30-way image classification set "datera-quest" from GitHub (AffrizaWildanFauzan/datera-quest); label vocabulary: Albizia saponaria, Dendrobium leonis, Dracaena trifasciata, Echinodorus radican, Gymnocalycium, Hopea bilitonensis, Impatiens walleriana, Lagerstroemia speciosa, Ixora acuminata, Monstera adansonii, Nepenthes sumatrana, Alocasia Black Velvet, Nepenthes reinwardtiana, Ochna kirkii, Philodendron Lemon, Portulaca sp, Quassia amara, Reutealis trisperma, Rosa sp, Russelia equisetiformis, Syzygium myrtifolium, Tabernaemontana corymbosa, Anacampseros rufescens Sunrise, 3 apocynacaea, Areca catechu, Catharanthus roseus, Ceiba pentandra, Cuphea hyssopifolia, Cymbidium bicolor, Dendrobium Uthai White.

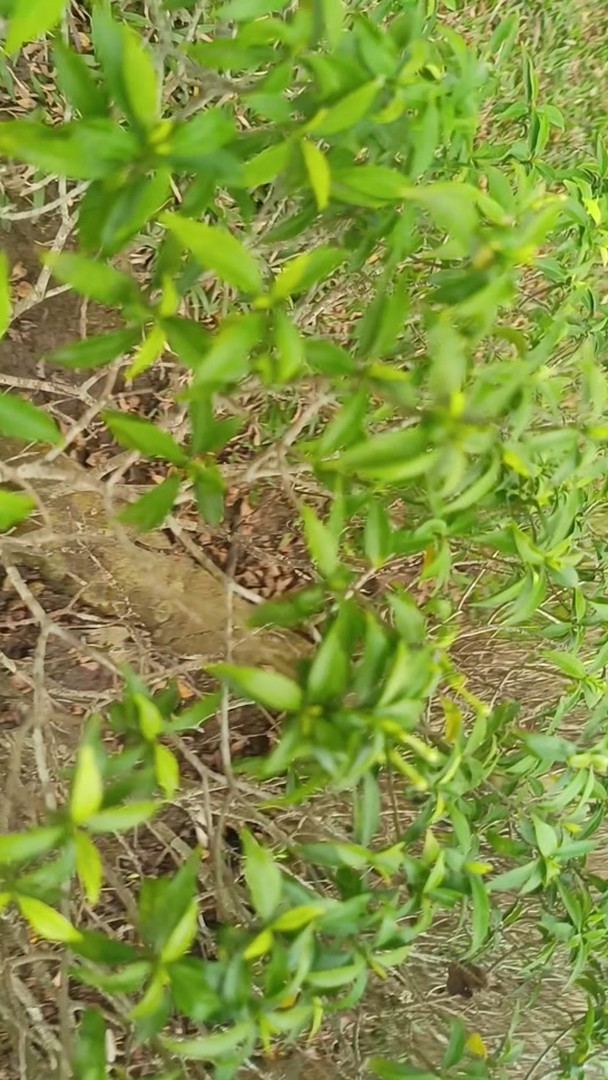
Label: Tabernaemontana corymbosa

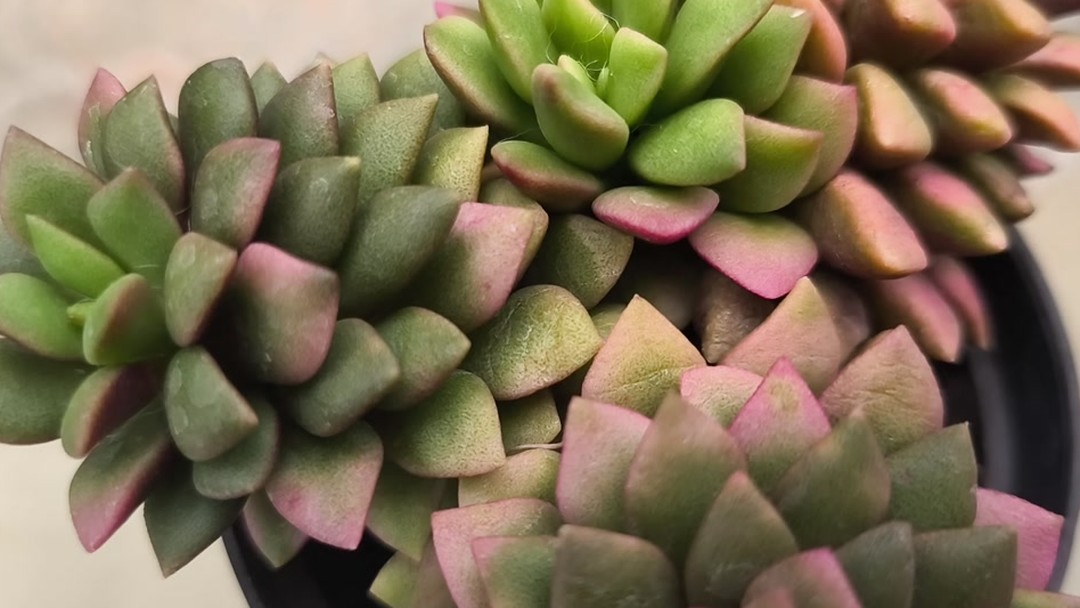
Label: Anacampseros rufescens Sunrise

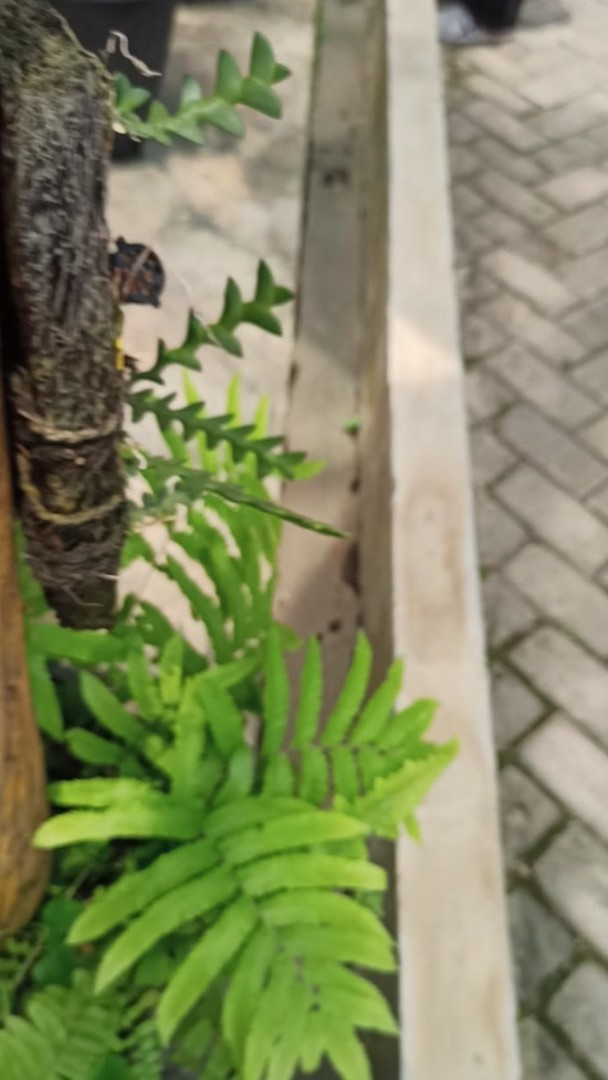
Label: Dendrobium leonis

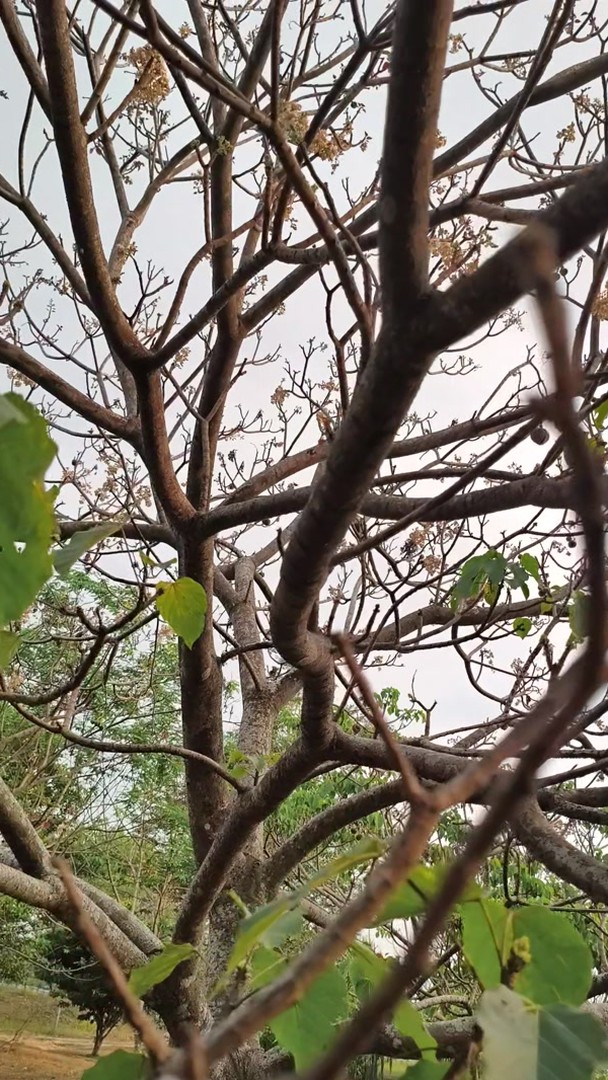
Label: Reutealis trisperma

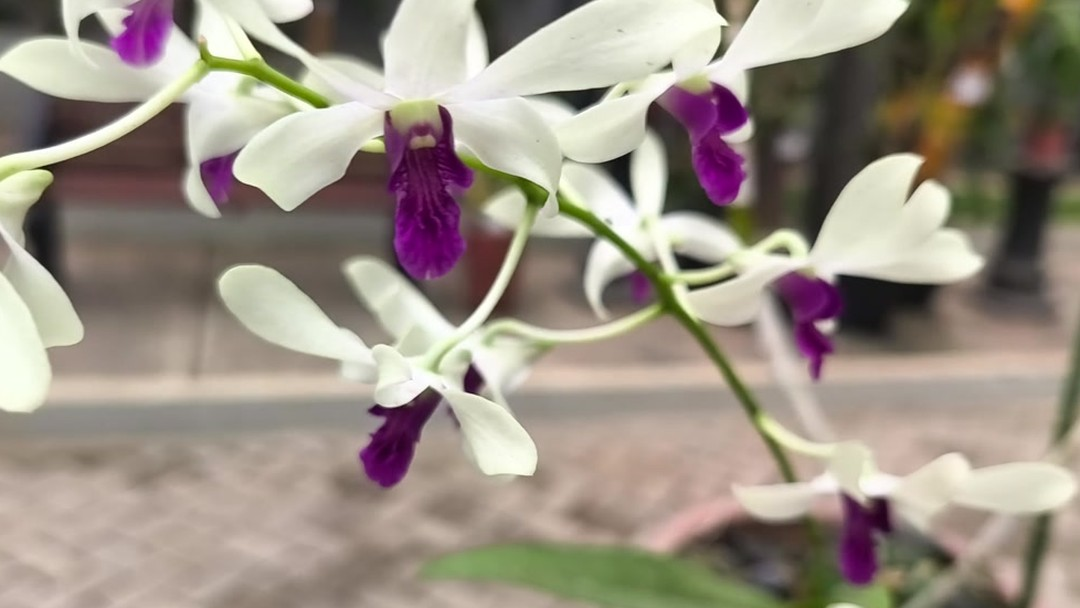
Label: Dendrobium Uthai White

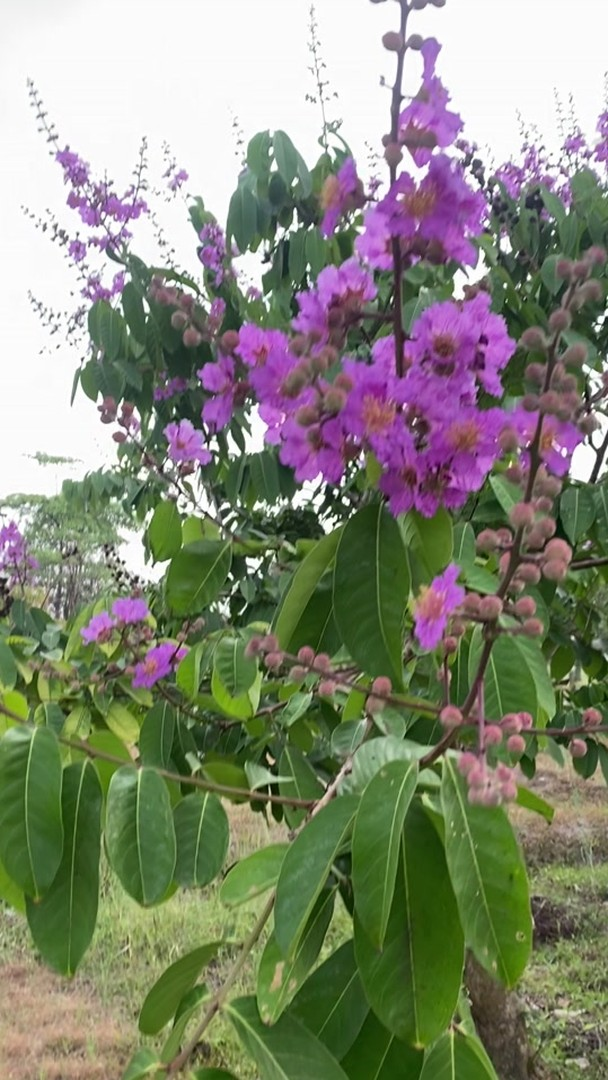
Label: Lagerstroemia speciosa
